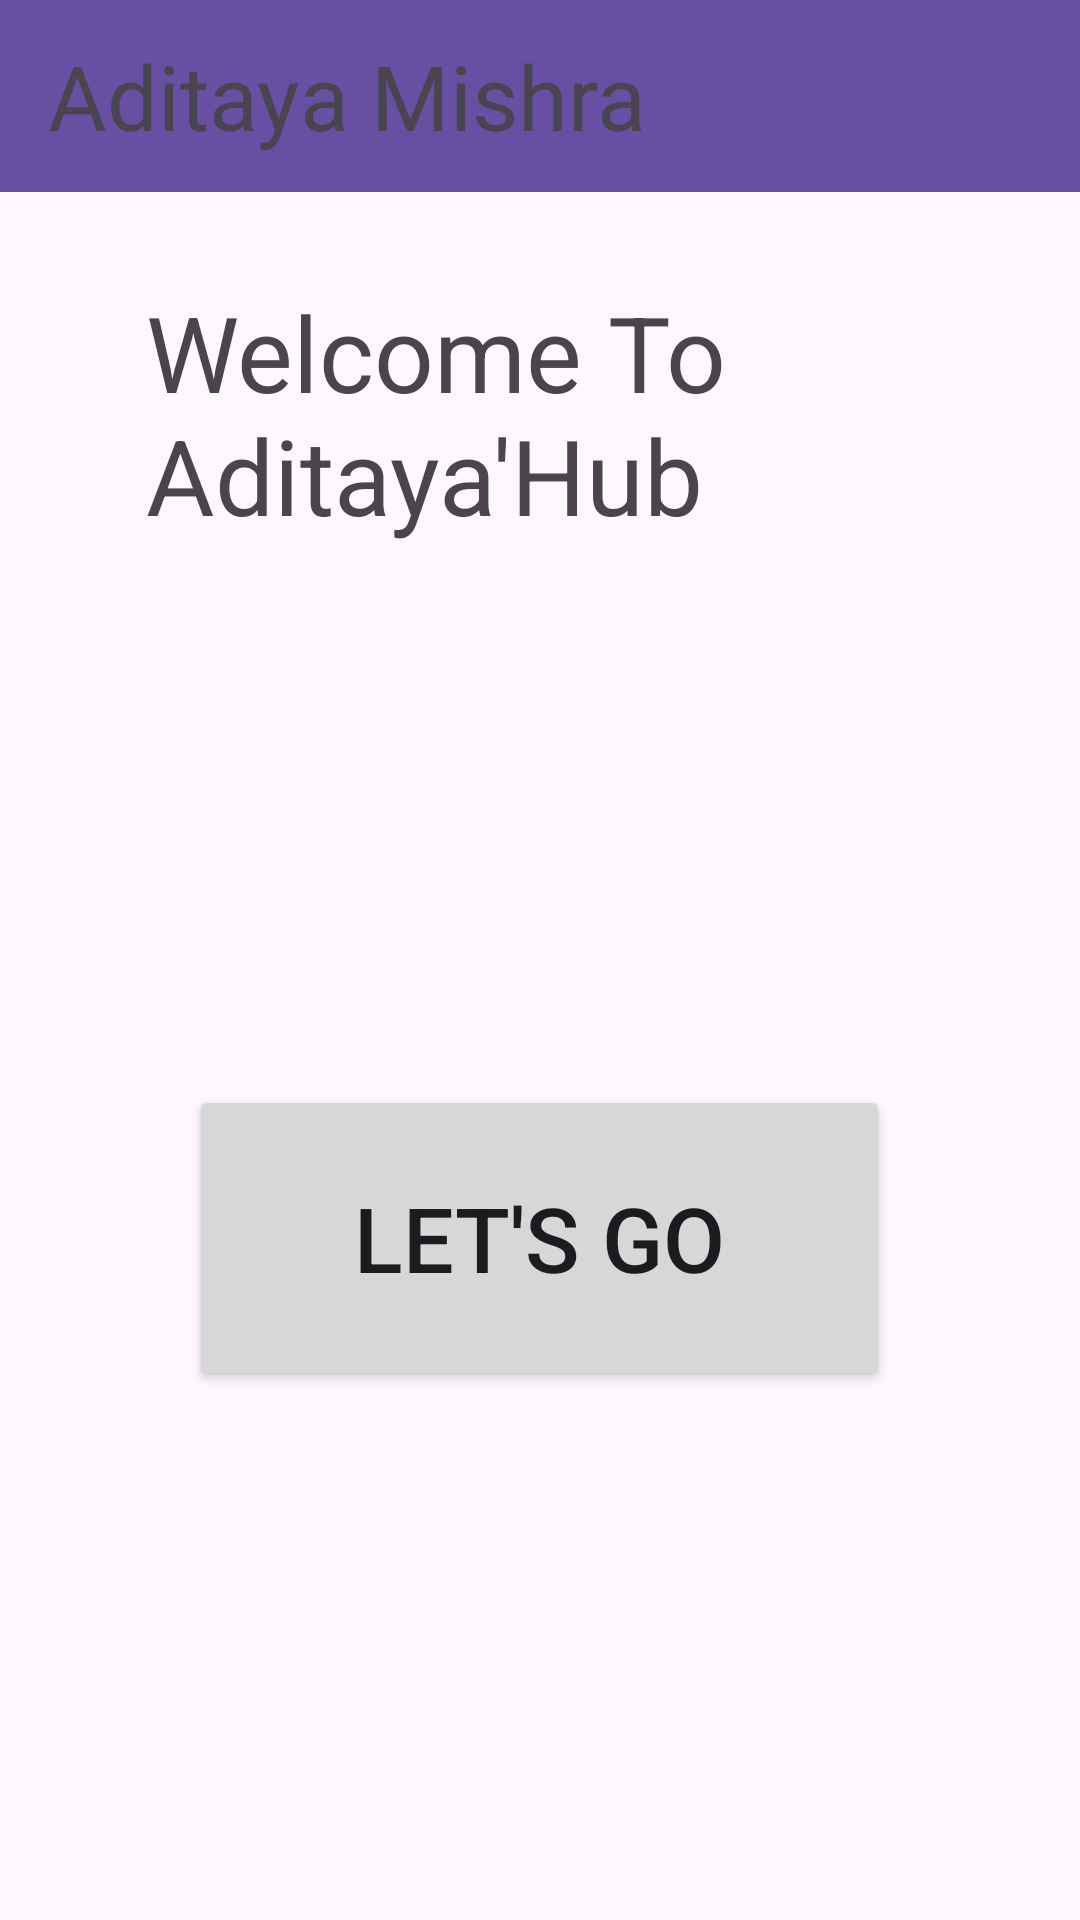

Write the Android layout XML for this screen, with the resource values it uses.
<!-- AndroidManifest.xml: application theme Theme.AditayasHub -->
<!-- res/layout/activity_main.xml -->
<?xml version="1.0" encoding="utf-8"?>
<LinearLayout xmlns:android="http://schemas.android.com/apk/res/android"
    xmlns:app="http://schemas.android.com/apk/res-auto"
    xmlns:tools="http://schemas.android.com/tools"
    android:id="@+id/main"
    android:layout_width="match_parent"
    android:layout_height="match_parent"
    android:orientation="vertical"
    android:background="@color/pink"
    tools:context=".MainActivity">




    <androidx.appcompat.widget.Toolbar
        android:id="@+id/toolbar"
        android:layout_width="match_parent"
        android:layout_height="wrap_content"
        android:background="?attr/colorPrimary"
        android:minHeight="?attr/actionBarSize"
        android:theme="?attr/actionBarPopupTheme"
       >
        <TextView
            android:id="@+id/Nav"
            android:layout_width="match_parent"
            android:layout_height="wrap_content"
            android:textSize="30dp"
            android:text="Aditaya Mishra" />
    </androidx.appcompat.widget.Toolbar>

    <TextView
        android:id="@+id/textView"
        android:layout_width="45mm"
        android:layout_height="wrap_content"
        android:layout_gravity="center"
        android:layout_marginTop="30dp"
        android:textSize="35dp"
        android:text="Welcome To Aditaya'Hub" />

    <Button
        android:id="@+id/Gobutton"
        android:layout_marginTop="180dp"
        android:layout_gravity="center_horizontal"
        android:layout_width="40mm"
        android:layout_height="102dp"
        android:textSize="30dp"
        android:text="Let's Go" />

</LinearLayout>
<!-- resources referenced by this layout -->
<resources>
  <style name="Theme.AditayasHub" parent="Base.Theme.AditayasHub" />
  <style name="Base.Theme.AditayasHub" parent="Theme.Material3.DayNight.NoActionBar">
          
          
      </style>
</resources>
